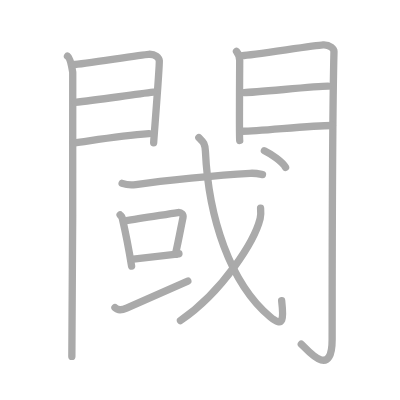
t = 0.00 s
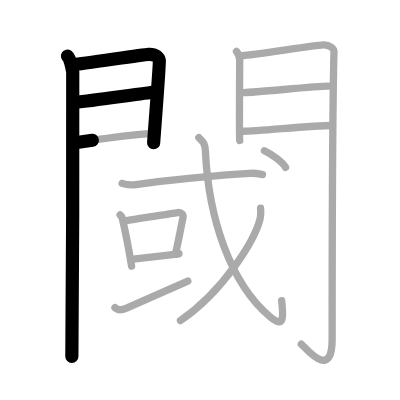
t = 3.25 s
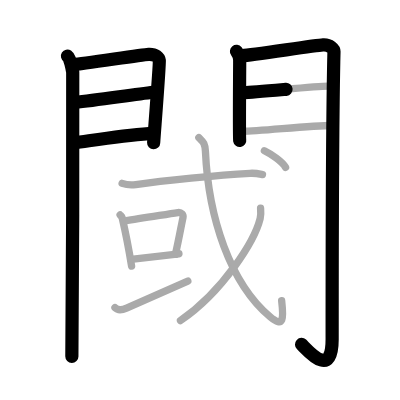
t = 6.50 s
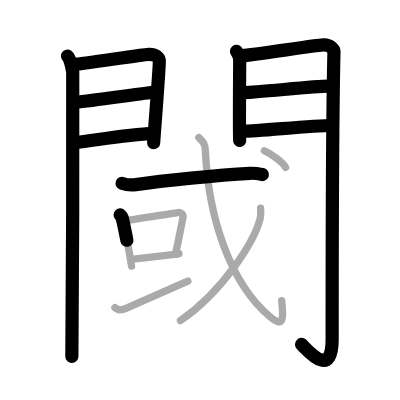
t = 9.50 s
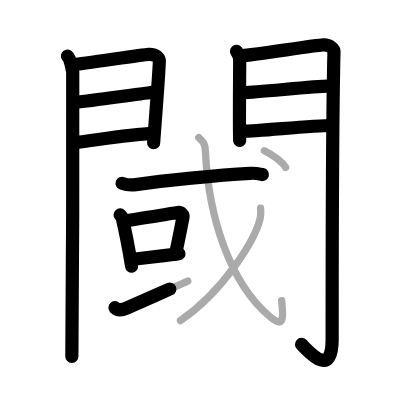
t = 12.75 s
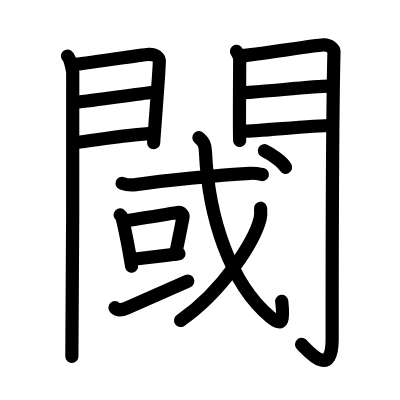
t = 16.00 s

The animated SVG that drew these frames (rendered in a browser with its animation timeline set to each time). Animation: 16 SMIL elements (animate=16); one cycle of 16.00 s.

<?xml version="1.0" standalone="no"?>
<!DOCTYPE svg PUBLIC "-//W3C//DTD SVG 1.1//EN"   "http://www.w3.org/Graphics/SVG/1.1/DTD/svg11.dtd">
<svg width="400px" height="400px"  version="1.1" xmlns="http://www.w3.org/2000/svg">
  <defs>
    <marker id="Triangle" viewBox="0 0 10 10" refX="0" refY="5" markerUnits="strokeWidth" markerWidth="3" style="stroke-opacity:0%;fill:#aaaaaa;" markerHeight="2" orient="auto">
      <path d="M 0 0 L 10 5 L 0 10 z" />
    </marker>
    
    <marker id="Arrow" viewBox="0 0 10 10" refX="5" refY="5" markerUnits="strokeWidth" markerWidth="1.8" style="stroke-opacity:0%;fill:#770000;" markerHeight="2" orient="auto">
      <path d="M 0 4 L 6 4 L 4 1 L 10 5 L 4 9 L 6 6 L 0 6 z" />
        <circle cx="5" cy="5" r="5" />
      </marker>
    
    <marker id="TriangleRed" viewBox="0 0 10 10" refX="0" refY="5" markerUnits="strokeWidth" markerWidth="3" style="stroke-opacity:0%;fill:#CC0000;" markerHeight="2" orient="auto">
      <path d="M 0 0 L 10 5 L 0 10 z" />
    </marker>
    
    <marker id="ArrowRed" viewBox="0 0 10 10" refX="5" refY="5" markerUnits="strokeWidth" markerWidth="1.8" style="stroke-opacity:0%;fill:#CC0000;" markerHeight="2" orient="auto">
      <path d="M 0 4 L 6 4 L 4 1 L 10 5 L 4 9 L 6 6 L 0 6 z" />
        <circle cx="5" cy="5" r="5" />
      </marker>
    
  </defs>
  
  <path style="fill:#ffffff; fill-opacity:100%; fill-rule:evenodd; stroke-width:0;" d="M 0 0 L 400px 0 L 400px 400px L 0 400px L 0 0" />

  <g transform="scale(3.6697247706422 3.6697247706422)">
<path style="fill:none; fill-opacity:0%; fill-rule:evenodd; stroke:#aaaaaa; stroke-opacity:100%; stroke-width: 1.5pt; stroke-linejoin:round; stroke-linecap:round;" d="M18.39 15.29c0.73 0.46 1.28 3.48 1.43 4.4c0.15 0.93-0.09 71.64-0.24 77.44"></path>
<path style="fill:none; fill-opacity:0%; fill-rule:evenodd; stroke:#aaaaaa; stroke-opacity:100%; stroke-width: 1.5pt; stroke-linejoin:round; stroke-linecap:round;" d="M20.02 17.58c2.44-0.1 18.27-2.66 20.49-2.78c1.85-0.1 2.81 0.91 2.9 1.71c0.13 1.21-1.54 21.82-1.54 22.42"></path>
<path style="fill:none; fill-opacity:0%; fill-rule:evenodd; stroke:#aaaaaa; stroke-opacity:100%; stroke-width: 1.5pt; stroke-linejoin:round; stroke-linecap:round;" d="M20.45 27.89c5.99-0.59 15.62-2.12 21.38-2.76"></path>
<path style="fill:none; fill-opacity:0%; fill-rule:evenodd; stroke:#aaaaaa; stroke-opacity:100%; stroke-width: 1.5pt; stroke-linejoin:round; stroke-linecap:round;" d="M20.02 38.98c8.11-1.15 13.39-2.03 20.56-2.56"></path>
<path style="fill:none; fill-opacity:0%; fill-rule:evenodd; stroke:#aaaaaa; stroke-opacity:100%; stroke-width: 1.5pt; stroke-linejoin:round; stroke-linecap:round;" d="M64.44 14.01c0.44 0.55 0.88 1.74 0.88 2.48c0 0.74-0.15 21.04 0 21.78"></path>
<path style="fill:none; fill-opacity:0%; fill-rule:evenodd; stroke:#aaaaaa; stroke-opacity:100%; stroke-width: 1.5pt; stroke-linejoin:round; stroke-linecap:round;" d="M66.05 15.16c2.49-0.11 19.71-2.79 21.99-2.92c1.9-0.11 2.98 1.15 2.97 1.8c-0.49 19.46-0.5 64.29-0.5 78.4c0 11.31-6.95 2.66-8.4 1.36"></path>
<path style="fill:none; fill-opacity:0%; fill-rule:evenodd; stroke:#aaaaaa; stroke-opacity:100%; stroke-width: 1.5pt; stroke-linejoin:round; stroke-linecap:round;" d="M66.49 25.22c3.38 0 19.09-1.74 22.9-1.74"></path>
<path style="fill:none; fill-opacity:0%; fill-rule:evenodd; stroke:#aaaaaa; stroke-opacity:100%; stroke-width: 1.5pt; stroke-linejoin:round; stroke-linecap:round;" d="M66.05 35.76c4.99 0 18.09-1.56 24.55-1.56"></path>
<path style="fill:none; fill-opacity:0%; fill-rule:evenodd; stroke:#aaaaaa; stroke-opacity:100%; stroke-width: 1.5pt; stroke-linejoin:round; stroke-linecap:round;" d="M33.28 49.96c0.97 0.35 2.76 0.49 3.72 0.35c7.46-1.11 22.39-2.61 31.13-3.08c1.62-0.09 2.59 0.17 3.4 0.34"></path>
<path style="fill:none; fill-opacity:0%; fill-rule:evenodd; stroke:#aaaaaa; stroke-opacity:100%; stroke-width: 1.5pt; stroke-linejoin:round; stroke-linecap:round;" d="M32.73 58.58c0.22 0.23 0.48 0.42 0.55 0.72c0.63 2.69 1.94 9.29 2.58 13.23"></path>
<path style="fill:none; fill-opacity:0%; fill-rule:evenodd; stroke:#aaaaaa; stroke-opacity:100%; stroke-width: 1.5pt; stroke-linejoin:round; stroke-linecap:round;" d="M34.11 60.16c4.11-0.57 10.57-1.66 14.37-2.24c0.95-0.14 1.53 0.66 1.39 1.32c-0.57 2.71-1.06 5.57-2.07 10.08"></path>
<path style="fill:none; fill-opacity:0%; fill-rule:evenodd; stroke:#aaaaaa; stroke-opacity:100%; stroke-width: 1.5pt; stroke-linejoin:round; stroke-linecap:round;" d="M36.32 70.63c3.07-0.34 8.23-0.94 12.44-1.47"></path>
<path style="fill:none; fill-opacity:0%; fill-rule:evenodd; stroke:#aaaaaa; stroke-opacity:100%; stroke-width: 1.5pt; stroke-linejoin:round; stroke-linecap:round;" d="M31.33 83.85c0.53 0.53 1.58 0.81 3.16 0.11c4.39-1.95 12.3-5.42 16.69-7.36"></path>
<path style="fill:none; fill-opacity:0%; fill-rule:evenodd; stroke:#aaaaaa; stroke-opacity:100%; stroke-width: 1.5pt; stroke-linejoin:round; stroke-linecap:round;" d="M54.19 37.5c1.1 1.1 1.68 1.4 1.79 3.77c0.82 18.09 6.78 35.98 17.61 45.06c3.77 3.16 3.71 0.47 3.16-4.4"></path>
<path style="fill:none; fill-opacity:0%; fill-rule:evenodd; stroke:#aaaaaa; stroke-opacity:100%; stroke-width: 1.5pt; stroke-linejoin:round; stroke-linecap:round;" d="M71.01 56.74c0.06 0.71 0.13 1.82-0.12 2.83c-1.49 5.98-10.02 19.76-21.71 27.79"></path>
<path style="fill:none; fill-opacity:0%; fill-rule:evenodd; stroke:#aaaaaa; stroke-opacity:100%; stroke-width: 1.5pt; stroke-linejoin:round; stroke-linecap:round;" d="M72.05 41.07c1.88 0.91 4.89 2.98 5.77 4.54"></path>

<path style="fill:none; fill-opacity:0%; fill-rule:evenodd; stroke:#000000; stroke-opacity:100%; stroke-width: 2.7pt; stroke-linejoin:round; stroke-linecap:round;" d="M18.39 15.29c0.73 0.46 1.28 3.48 1.43 4.4c0.15 0.93-0.09 71.64-0.24 77.44" pathLength="100" stroke-dashoffset="100" stroke-dasharray="100 105"><animate id="dashAnim1" attributeName="stroke-dashoffset" from="100" to="0" dur="1s" calcMode="linear" fill="freeze"/></path>
<path style="fill:none; fill-opacity:0%; fill-rule:evenodd; stroke:#000000; stroke-opacity:100%; stroke-width: 2.7pt; stroke-linejoin:round; stroke-linecap:round;" d="M20.02 17.58c2.44-0.1 18.27-2.66 20.49-2.78c1.85-0.1 2.81 0.91 2.9 1.71c0.13 1.21-1.54 21.82-1.54 22.42" pathLength="100" stroke-dashoffset="100" stroke-dasharray="100 105"><animate id="dashAnim2" attributeName="stroke-dashoffset" from="100" to="0" dur="1s" calcMode="linear" begin="dashAnim1.end" fill="freeze"/></path>
<path style="fill:none; fill-opacity:0%; fill-rule:evenodd; stroke:#000000; stroke-opacity:100%; stroke-width: 2.7pt; stroke-linejoin:round; stroke-linecap:round;" d="M20.45 27.89c5.99-0.59 15.62-2.12 21.38-2.76" pathLength="100" stroke-dashoffset="100" stroke-dasharray="100 105"><animate id="dashAnim3" attributeName="stroke-dashoffset" from="100" to="0" dur="1s" calcMode="linear" begin="dashAnim2.end" fill="freeze"/></path>
<path style="fill:none; fill-opacity:0%; fill-rule:evenodd; stroke:#000000; stroke-opacity:100%; stroke-width: 2.7pt; stroke-linejoin:round; stroke-linecap:round;" d="M20.02 38.98c8.11-1.15 13.39-2.03 20.56-2.56" pathLength="100" stroke-dashoffset="100" stroke-dasharray="100 105"><animate id="dashAnim4" attributeName="stroke-dashoffset" from="100" to="0" dur="1s" calcMode="linear" begin="dashAnim3.end" fill="freeze"/></path>
<path style="fill:none; fill-opacity:0%; fill-rule:evenodd; stroke:#000000; stroke-opacity:100%; stroke-width: 2.7pt; stroke-linejoin:round; stroke-linecap:round;" d="M64.44 14.01c0.44 0.55 0.88 1.74 0.88 2.48c0 0.74-0.15 21.04 0 21.78" pathLength="100" stroke-dashoffset="100" stroke-dasharray="100 105"><animate id="dashAnim5" attributeName="stroke-dashoffset" from="100" to="0" dur="1s" calcMode="linear" begin="dashAnim4.end" fill="freeze"/></path>
<path style="fill:none; fill-opacity:0%; fill-rule:evenodd; stroke:#000000; stroke-opacity:100%; stroke-width: 2.7pt; stroke-linejoin:round; stroke-linecap:round;" d="M66.05 15.16c2.49-0.11 19.71-2.79 21.99-2.92c1.9-0.11 2.98 1.15 2.97 1.8c-0.49 19.46-0.5 64.29-0.5 78.4c0 11.31-6.95 2.66-8.4 1.36" pathLength="100" stroke-dashoffset="100" stroke-dasharray="100 105"><animate id="dashAnim6" attributeName="stroke-dashoffset" from="100" to="0" dur="1s" calcMode="linear" begin="dashAnim5.end" fill="freeze"/></path>
<path style="fill:none; fill-opacity:0%; fill-rule:evenodd; stroke:#000000; stroke-opacity:100%; stroke-width: 2.7pt; stroke-linejoin:round; stroke-linecap:round;" d="M66.49 25.22c3.38 0 19.09-1.74 22.9-1.74" pathLength="100" stroke-dashoffset="100" stroke-dasharray="100 105"><animate id="dashAnim7" attributeName="stroke-dashoffset" from="100" to="0" dur="1s" calcMode="linear" begin="dashAnim6.end" fill="freeze"/></path>
<path style="fill:none; fill-opacity:0%; fill-rule:evenodd; stroke:#000000; stroke-opacity:100%; stroke-width: 2.7pt; stroke-linejoin:round; stroke-linecap:round;" d="M66.05 35.76c4.99 0 18.09-1.56 24.55-1.56" pathLength="100" stroke-dashoffset="100" stroke-dasharray="100 105"><animate id="dashAnim8" attributeName="stroke-dashoffset" from="100" to="0" dur="1s" calcMode="linear" begin="dashAnim7.end" fill="freeze"/></path>
<path style="fill:none; fill-opacity:0%; fill-rule:evenodd; stroke:#000000; stroke-opacity:100%; stroke-width: 2.7pt; stroke-linejoin:round; stroke-linecap:round;" d="M33.28 49.96c0.97 0.35 2.76 0.49 3.72 0.35c7.46-1.11 22.39-2.61 31.13-3.08c1.62-0.09 2.59 0.17 3.4 0.34" pathLength="100" stroke-dashoffset="100" stroke-dasharray="100 105"><animate id="dashAnim9" attributeName="stroke-dashoffset" from="100" to="0" dur="1s" calcMode="linear" begin="dashAnim8.end" fill="freeze"/></path>
<path style="fill:none; fill-opacity:0%; fill-rule:evenodd; stroke:#000000; stroke-opacity:100%; stroke-width: 2.7pt; stroke-linejoin:round; stroke-linecap:round;" d="M32.73 58.58c0.22 0.23 0.48 0.42 0.55 0.72c0.63 2.69 1.94 9.29 2.58 13.23" pathLength="100" stroke-dashoffset="100" stroke-dasharray="100 105"><animate id="dashAnim10" attributeName="stroke-dashoffset" from="100" to="0" dur="1s" calcMode="linear" begin="dashAnim9.end" fill="freeze"/></path>
<path style="fill:none; fill-opacity:0%; fill-rule:evenodd; stroke:#000000; stroke-opacity:100%; stroke-width: 2.7pt; stroke-linejoin:round; stroke-linecap:round;" d="M34.11 60.16c4.11-0.57 10.57-1.66 14.37-2.24c0.95-0.14 1.53 0.66 1.39 1.32c-0.57 2.71-1.06 5.57-2.07 10.08" pathLength="100" stroke-dashoffset="100" stroke-dasharray="100 105"><animate id="dashAnim11" attributeName="stroke-dashoffset" from="100" to="0" dur="1s" calcMode="linear" begin="dashAnim10.end" fill="freeze"/></path>
<path style="fill:none; fill-opacity:0%; fill-rule:evenodd; stroke:#000000; stroke-opacity:100%; stroke-width: 2.7pt; stroke-linejoin:round; stroke-linecap:round;" d="M36.32 70.63c3.07-0.34 8.23-0.94 12.44-1.47" pathLength="100" stroke-dashoffset="100" stroke-dasharray="100 105"><animate id="dashAnim12" attributeName="stroke-dashoffset" from="100" to="0" dur="1s" calcMode="linear" begin="dashAnim11.end" fill="freeze"/></path>
<path style="fill:none; fill-opacity:0%; fill-rule:evenodd; stroke:#000000; stroke-opacity:100%; stroke-width: 2.7pt; stroke-linejoin:round; stroke-linecap:round;" d="M31.33 83.85c0.53 0.53 1.58 0.81 3.16 0.11c4.39-1.95 12.3-5.42 16.69-7.36" pathLength="100" stroke-dashoffset="100" stroke-dasharray="100 105"><animate id="dashAnim13" attributeName="stroke-dashoffset" from="100" to="0" dur="1s" calcMode="linear" begin="dashAnim12.end" fill="freeze"/></path>
<path style="fill:none; fill-opacity:0%; fill-rule:evenodd; stroke:#000000; stroke-opacity:100%; stroke-width: 2.7pt; stroke-linejoin:round; stroke-linecap:round;" d="M54.19 37.5c1.1 1.1 1.68 1.4 1.79 3.77c0.82 18.09 6.78 35.98 17.61 45.06c3.77 3.16 3.71 0.47 3.16-4.4" pathLength="100" stroke-dashoffset="100" stroke-dasharray="100 105"><animate id="dashAnim14" attributeName="stroke-dashoffset" from="100" to="0" dur="1s" calcMode="linear" begin="dashAnim13.end" fill="freeze"/></path>
<path style="fill:none; fill-opacity:0%; fill-rule:evenodd; stroke:#000000; stroke-opacity:100%; stroke-width: 2.7pt; stroke-linejoin:round; stroke-linecap:round;" d="M71.01 56.74c0.06 0.71 0.13 1.82-0.12 2.83c-1.49 5.98-10.02 19.76-21.71 27.79" pathLength="100" stroke-dashoffset="100" stroke-dasharray="100 105"><animate id="dashAnim15" attributeName="stroke-dashoffset" from="100" to="0" dur="1s" calcMode="linear" begin="dashAnim14.end" fill="freeze"/></path>
<path style="fill:none; fill-opacity:0%; fill-rule:evenodd; stroke:#000000; stroke-opacity:100%; stroke-width: 2.7pt; stroke-linejoin:round; stroke-linecap:round;" d="M72.05 41.07c1.88 0.91 4.89 2.98 5.77 4.54" pathLength="100" stroke-dashoffset="100" stroke-dasharray="100 105"><animate id="dashAnim16" attributeName="stroke-dashoffset" from="100" to="0" dur="1s" calcMode="linear" begin="dashAnim15.end" fill="freeze"/></path>

</g>

</svg>  
          
